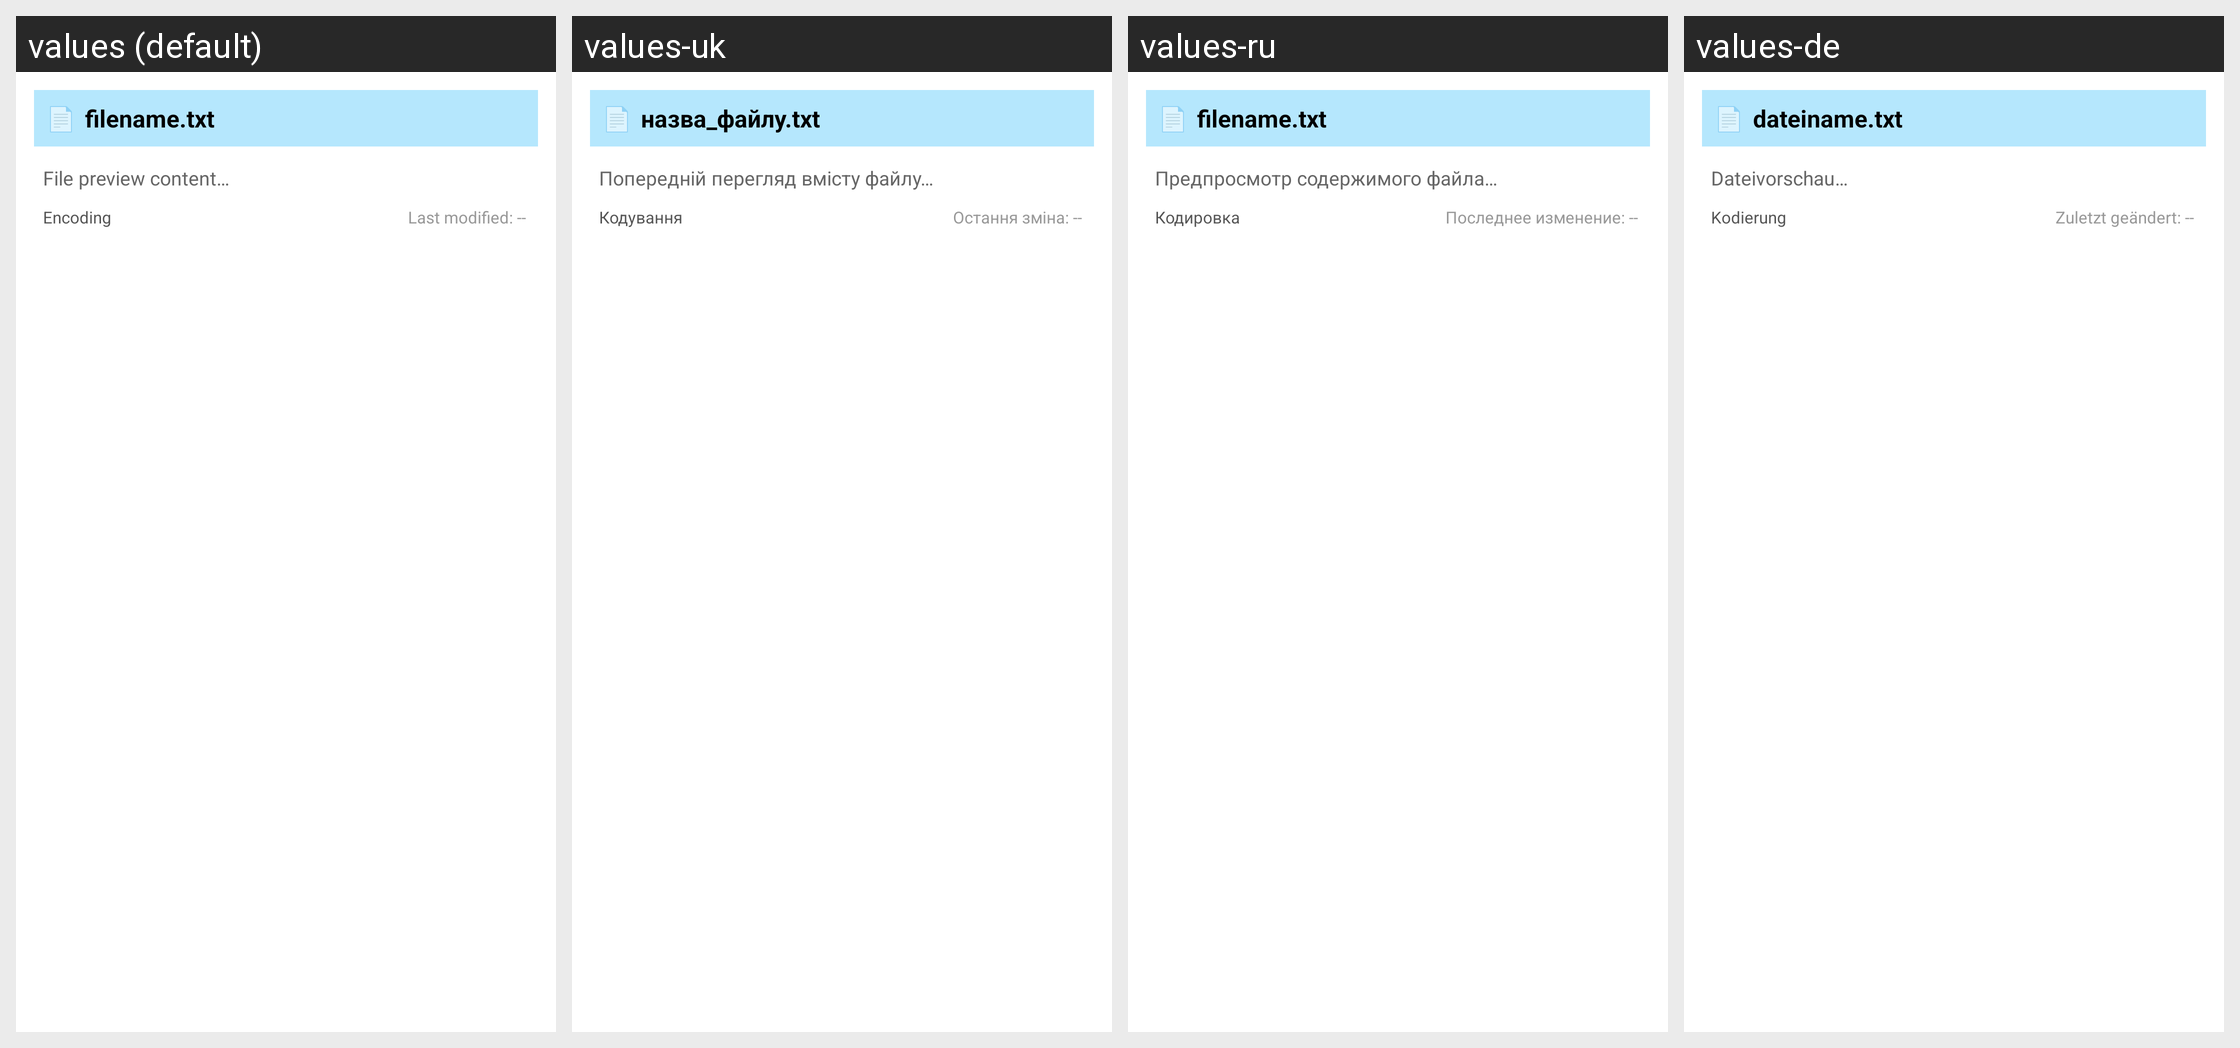

This grid shows one Android layout under several languages. Give, for every string resource on the screen, its name, the default text and each shown locale's text.
Android screen res/layout/file_item_card.xml rendered under 4 locales, left to right: values (default), values-uk, values-ru, values-de. Device: Nexus 5 (rendered at 1080×1920; each locale shown at half size, 540×960, under a caption strip naming it); theme Theme.TXTNotes.
Other locales in the repository, not shown: values-es.
Strings drawn on this screen, with the default value and each locale's value (text and hints the layout hard-codes, and strings that could not be matched under every locale, appear in the picture but are not listed):

file_icon
  values: 📄
  values-uk: 📄
  values-ru: 📄
  values-de: 📄

filename_placeholder
  values: filename.txt
  values-uk: назва_файлу.txt
  values-ru: filename.txt
  values-de: dateiname.txt

file_preview_placeholder
  values: File preview content…
  values-uk: Попередній перегляд вмісту файлу…
  values-ru: Предпросмотр содержимого файла…
  values-de: Dateivorschau…

encoding_placeholder
  values: Encoding
  values-uk: Кодування
  values-ru: Кодировка
  values-de: Kodierung

last_modified_placeholder
  values: Last modified: --
  values-uk: Остання зміна: --
  values-ru: Последнее изменение: --
  values-de: Zuletzt geändert: --
